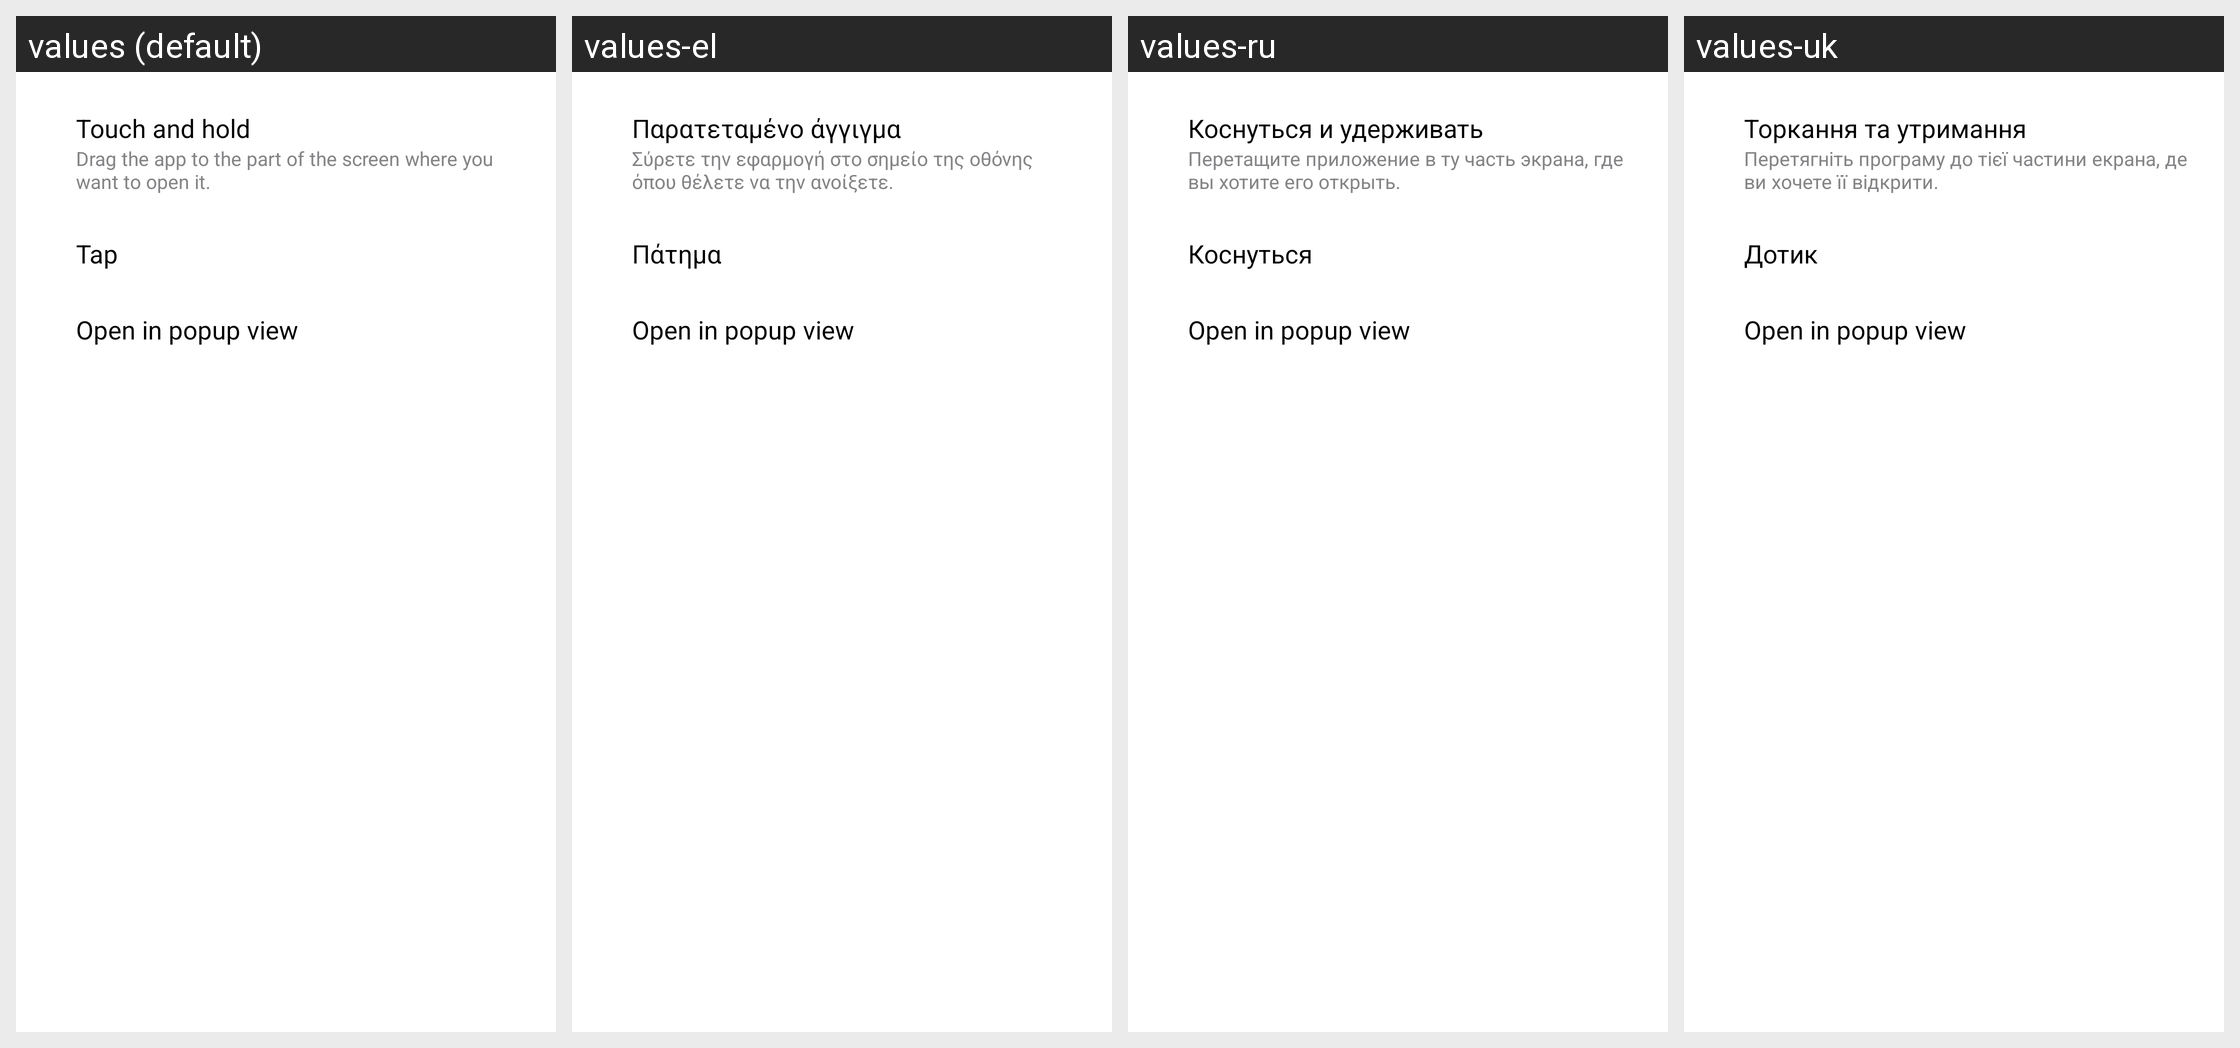

Translations of the strings shown on this Android screen, per locale in the grid:
Android screen res/layout/apps_edge_settings_dialog.xml rendered under 4 locales, left to right: values (default), values-el, values-ru, values-uk. Device: Nexus 5 (rendered at 1080×1920; each locale shown at half size, 540×960, under a caption strip naming it); theme Theme.HoneySpace.
Other locales in the repository, not shown: values-af, values-am, values-ar, values-as, values-az, values-az-rAZ, values-be, values-be-rBY, values-bg, values-bn, values-bn-rBD, values-bn-rIN, values-bo, values-bs, values-ca, values-ckb-rIR, values-cs, values-da, values-de, values-en, values-en-rAU, values-en-rCA, values-en-rDI, values-en-rGB, values-en-rPH, values-en-rUS, values-en-rXC, values-en-rZG, values-es, values-es-rES, values-es-rUS, values-et, values-et-rEE, values-eu, values-eu-rES, values-fa, values-fi, values-fr, values-fr-rCA, values-ga, values-gl, values-gl-rES, values-gu, values-gu-rIN, values-ha, values-he, values-hi, values-hr, values-hu, values-hy, values-hy-rAM, values-id, values-ig, values-in, values-is, values-is-rIS, values-it, values-iw, values-ja, values-ka, values-ka-rGE, values-kk, values-kk-rKZ, values-km, values-km-rKH, values-kn, values-kn-rIN, values-ko, values-ku, values-ky, values-ky-rKG, values-lo, values-lo-rLA, values-lt, values-lv, values-mk, values-mk-rMK, values-ml, values-ml-rIN, values-mn, values-mn-rMN, values-mr, values-mr-rIN, values-ms, values-ms-rMY, values-my, values-my-rMM, values-my-rZG, values-nb, values-ne, values-ne-rNP, values-nl, values-or, values-pa, values-pa-rIN, values-pl, values-pl-rSP, values-pt, values-pt-rBR, values-pt-rPT, values-ro, values-si, values-si-rLK, values-sk, values-sl, values-sq, values-sq-rAL, values-sr, values-sv, values-sw, values-ta, values-ta-rIN, values-te, values-te-rIN, values-tg, values-th, values-tk, values-tl, values-tr, values-ug-rCN, values-ur, values-ur-rPK, values-uz, values-uz-rUZ, values-vi, values-yo, values-zh-rCN, values-zh-rHK, values-zh-rTW, values-zu.
Strings drawn on this screen, with the default value and each locale's value (text and hints the layout hard-codes, and strings that could not be matched under every locale, appear in the picture but are not listed):

settings_dialog_touch_and_hold
  values: Touch and hold
  values-el: Παρατεταμένο άγγιγμα
  values-ru: Коснуться и удерживать
  values-uk: Торкання та утримання

settings_dialog_touch_and_hold_sub_text
  values: Drag the app to the part of the screen where you want to open it.
  values-el: Σύρετε την εφαρμογή στο σημείο της οθόνης όπου θέλετε να την ανοίξετε.
  values-ru: Перетащите приложение в ту часть экрана, где вы хотите его открыть.
  values-uk: Перетягніть програму до тієї частини екрана, де ви хочете її відкрити.

settings_dialog_tap
  values: Tap
  values-el: Πάτημα
  values-ru: Коснуться
  values-uk: Дотик

settings_dialog_open_popup_view
  values: Open in popup view
  values-el: Open in popup view  [not translated; the default value is used]
  values-ru: Open in popup view  [not translated; the default value is used]
  values-uk: Open in popup view  [not translated; the default value is used]
